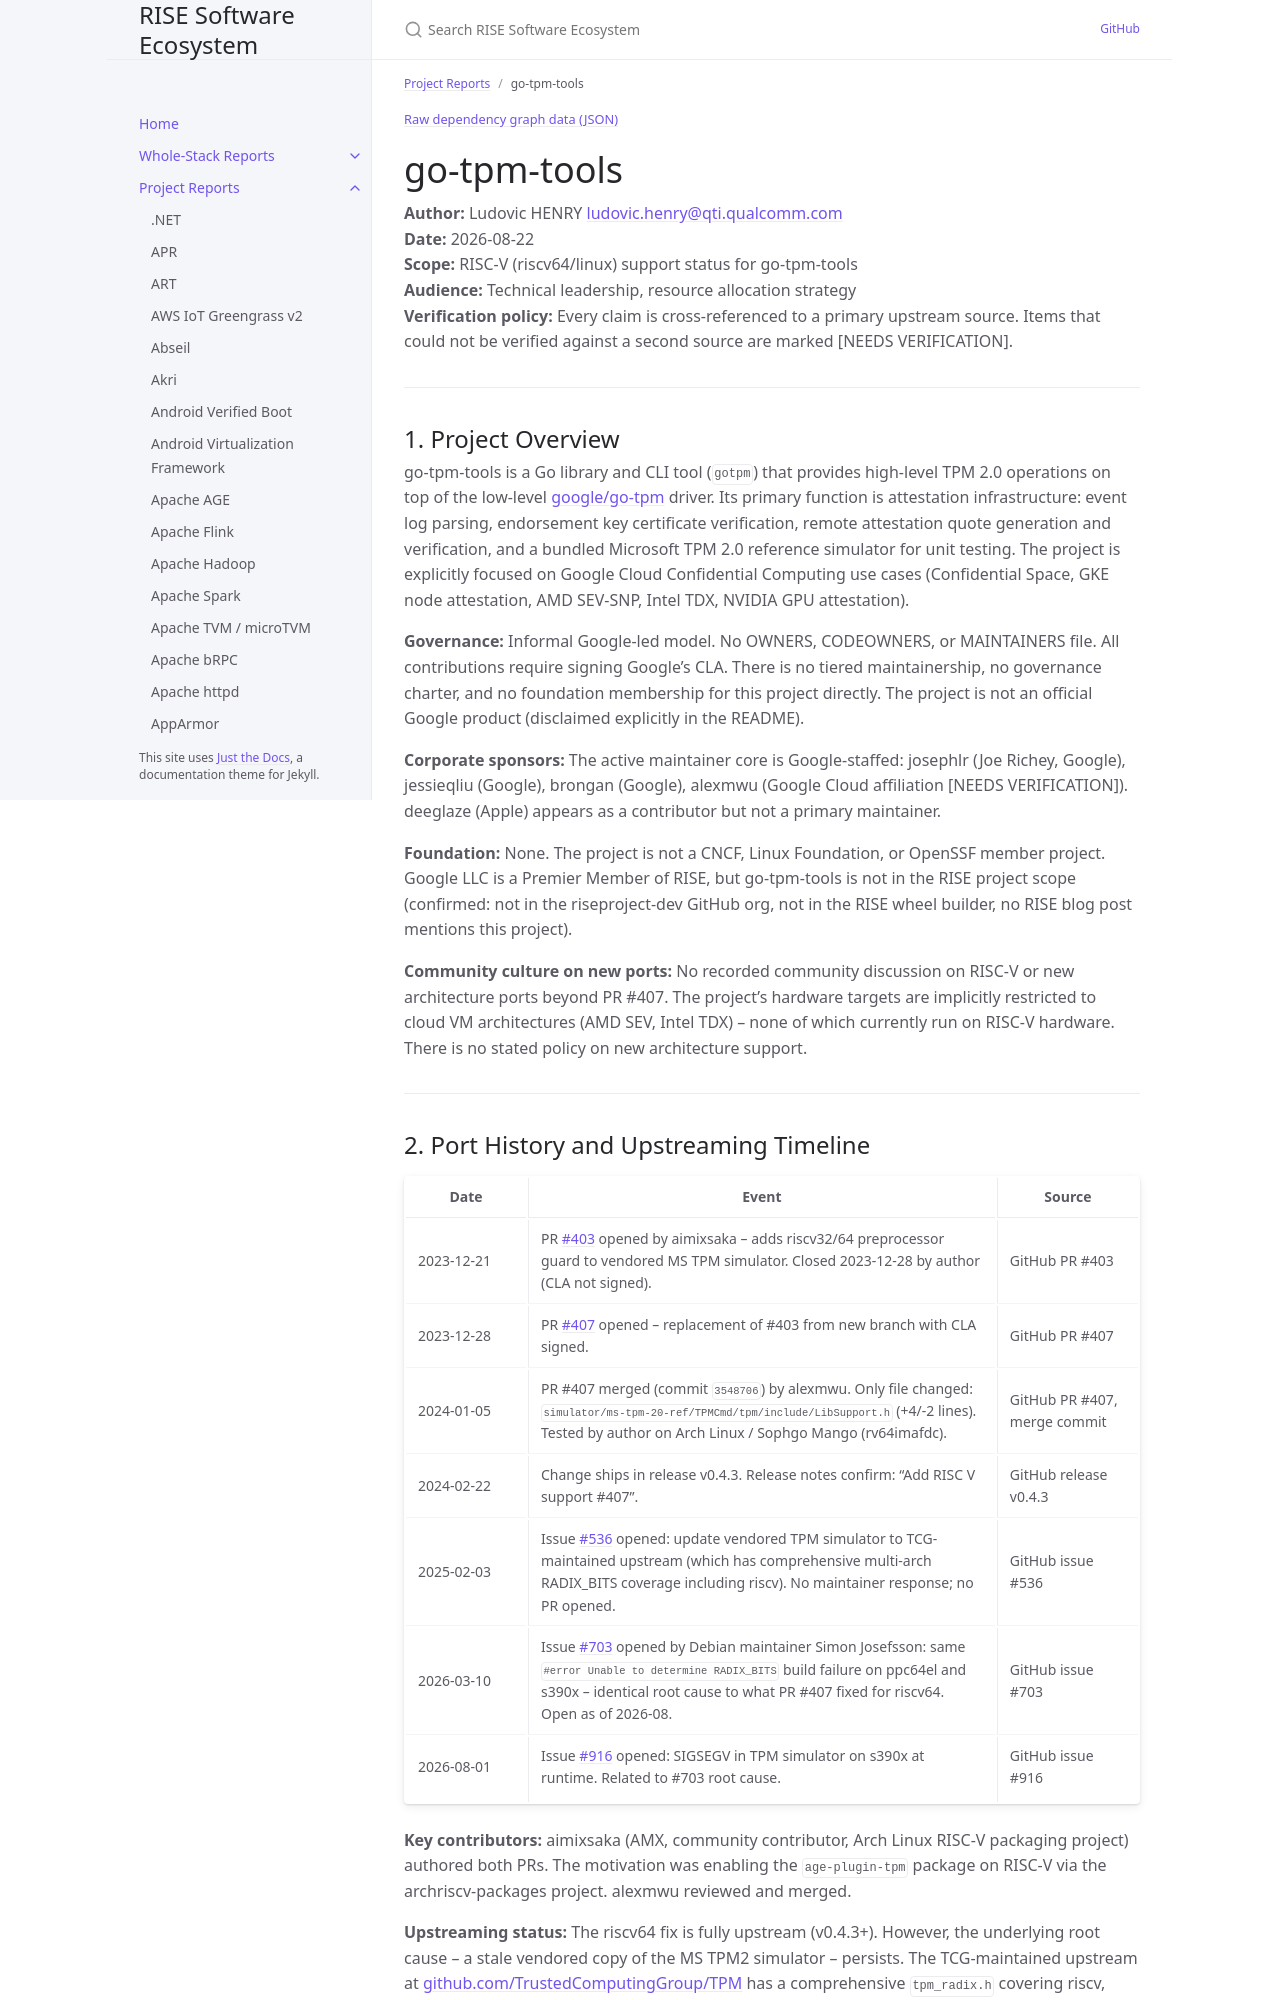

repository: riseproject-dev/sw-ecosystem · page: pr-preview/pr-9/project-reports/go-tpm-tools.html · generator: jekyll

---
title: go-tpm-tools
parent: Project Reports
dependencies:
  - name: go-tpm
    relation: runtime-dependency
    criticality: critical
  - name: ms-tpm-20-ref
    relation: test-dependency
    criticality: optional
  - name: go-attestation
    relation: runtime-dependency
    criticality: critical
  - name: go-sev-guest
    relation: runtime-dependency
    criticality: critical
  - name: go-tdx-guest
    relation: runtime-dependency
    criticality: critical
  - name: go-configfs-tsm
    relation: runtime-dependency
    criticality: optional
  - name: go-eventlog
    relation: runtime-dependency
    criticality: critical
  - name: certificate-transparency-go
    relation: runtime-dependency
    criticality: optional
  - name: golang.org/x/crypto
    relation: runtime-dependency
    criticality: optional
  - name: golang.org/x/sys
    relation: runtime-dependency
    criticality: critical
  - name: Protocol Buffers
    relation: runtime-dependency
    criticality: critical
  - name: BoringSSL
    relation: runtime-dependency
    criticality: optional
---

{% include dependency-graph.html slug="dependencies" subset="go-tpm-tools" %}

# go-tpm-tools

**Author:** Ludovic HENRY <ludovic.henry@qti.qualcomm.com><br/>
**Date:** 2026-08-22<br/>
**Scope:** RISC-V (riscv64/linux) support status for go-tpm-tools<br/>
**Audience:** Technical leadership, resource allocation strategy<br/>
**Verification policy:** Every claim is cross-referenced to a primary upstream source. Items that could not be verified against a second source are marked [NEEDS VERIFICATION].<br/>

---

## 1. Project Overview

go-tpm-tools is a Go library and CLI tool (`gotpm`) that provides high-level TPM 2.0 operations on top of the low-level [google/go-tpm](https://github.com/google/go-tpm) driver. Its primary function is attestation infrastructure: event log parsing, endorsement key certificate verification, remote attestation quote generation and verification, and a bundled Microsoft TPM 2.0 reference simulator for unit testing. The project is explicitly focused on Google Cloud Confidential Computing use cases (Confidential Space, GKE node attestation, AMD SEV-SNP, Intel TDX, NVIDIA GPU attestation).

**Governance:** Informal Google-led model. No OWNERS, CODEOWNERS, or MAINTAINERS file. All contributions require signing Google's CLA. There is no tiered maintainership, no governance charter, and no foundation membership for this project directly. The project is not an official Google product (disclaimed explicitly in the README).

**Corporate sponsors:** The active maintainer core is Google-staffed: josephlr (Joe Richey, Google), jessieqliu (Google), brongan (Google), alexmwu (Google Cloud affiliation [NEEDS VERIFICATION]). deeglaze (Apple) appears as a contributor but not a primary maintainer.

**Foundation:** None. The project is not a CNCF, Linux Foundation, or OpenSSF member project. Google LLC is a Premier Member of RISE, but go-tpm-tools is not in the RISE project scope (confirmed: not in the riseproject-dev GitHub org, not in the RISE wheel builder, no RISE blog post mentions this project).

**Community culture on new ports:** No recorded community discussion on RISC-V or new architecture ports beyond PR #407. The project's hardware targets are implicitly restricted to cloud VM architectures (AMD SEV, Intel TDX) -- none of which currently run on RISC-V hardware. There is no stated policy on new architecture support.

---
